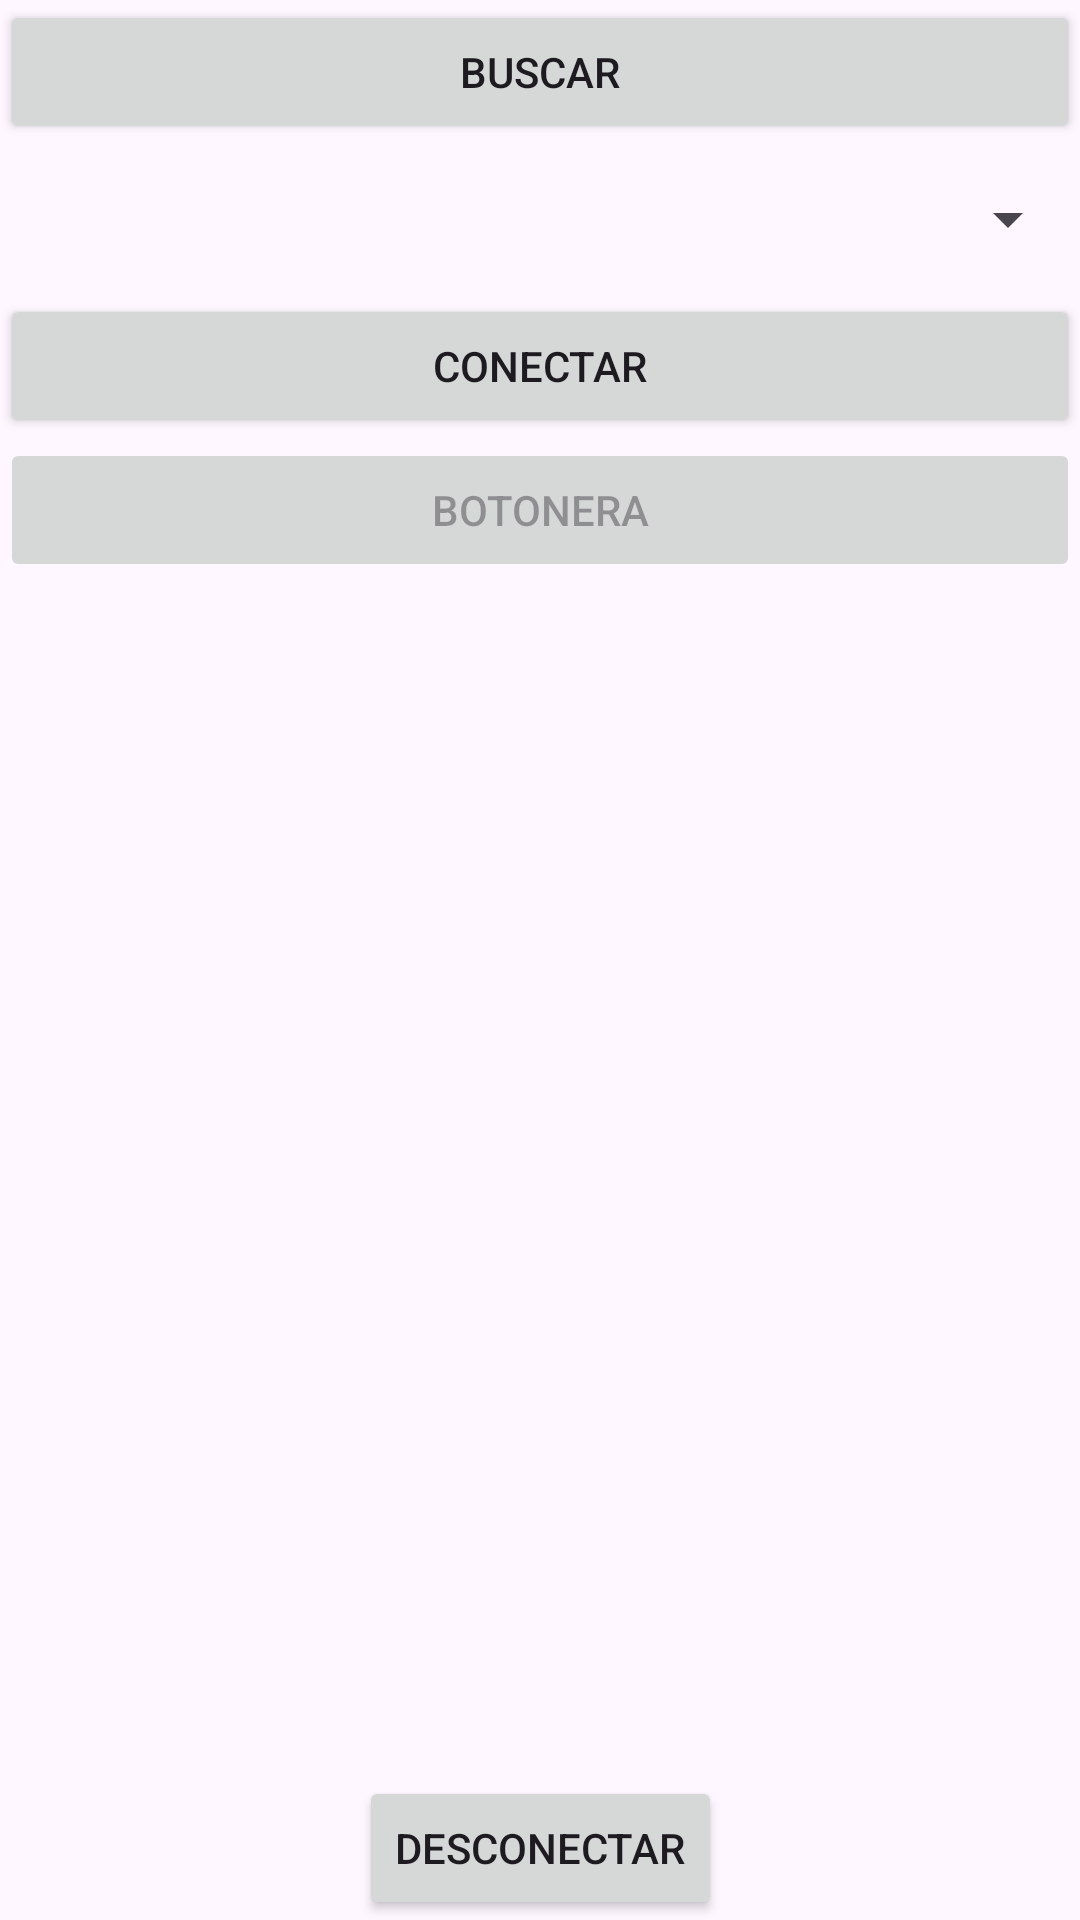

This screen was rendered from an Android layout file. Write that file and the resources it references.
<!-- AndroidManifest.xml: application theme Theme.Javitutorial -->
<!-- res/layout/activity_dispositivos.xml -->
<?xml version="1.0" encoding="utf-8"?>
<androidx.constraintlayout.widget.ConstraintLayout xmlns:android="http://schemas.android.com/apk/res/android"
    xmlns:app="http://schemas.android.com/apk/res-auto"
    xmlns:tools="http://schemas.android.com/tools"
    android:id="@+id/main"
    android:layout_width="match_parent"
    android:layout_height="match_parent"
    tools:context=".MainActivity">

    <Button
        android:id="@+id/IdBtnDesconectar"
        android:layout_width="wrap_content"
        android:layout_height="wrap_content"
        android:text="DESCONECTAR"
        app:layout_constraintBottom_toBottomOf="parent"
        app:layout_constraintEnd_toEndOf="parent"
        app:layout_constraintStart_toStartOf="parent" />

    <LinearLayout
        android:layout_width="match_parent"
        android:layout_height="0dp"
        android:orientation="vertical"
        app:layout_constraintBottom_toTopOf="@+id/IdBtnDesconectar"
        app:layout_constraintEnd_toEndOf="parent"
        app:layout_constraintStart_toStartOf="parent"
        app:layout_constraintTop_toTopOf="parent">

        <Button
            android:id="@+id/IdBtnBuscar"
            android:layout_width="match_parent"
            android:layout_height="wrap_content"
            android:text="BUSCAR" />

        <Spinner
            android:id="@+id/IdMySpinner"
            android:layout_width="match_parent"
            android:layout_height="50dp" />

        <Button
            android:id="@+id/IdBtnConectar"
            android:layout_width="match_parent"
            android:layout_height="wrap_content"
            android:text="CONECTAR" />

        <Button
            android:id="@+id/IdBtnGoBotonera"
            android:layout_width="match_parent"
            android:layout_height="wrap_content"
            android:enabled="false"
            android:text="BOTONERA" />

        <LinearLayout
            android:layout_width="match_parent"
            android:layout_height="wrap_content"
            android:orientation="horizontal"/>

        <LinearLayout
            android:layout_width="match_parent"
            android:layout_height="wrap_content"
            android:orientation="horizontal"/>
    </LinearLayout>
</androidx.constraintlayout.widget.ConstraintLayout>
<!-- resources referenced by this layout -->
<resources>
  <style name="Theme.Javitutorial" parent="Base.Theme.Javitutorial" />
  <style name="Base.Theme.Javitutorial" parent="Theme.Material3.DayNight.NoActionBar">
          
          
      </style>
</resources>
